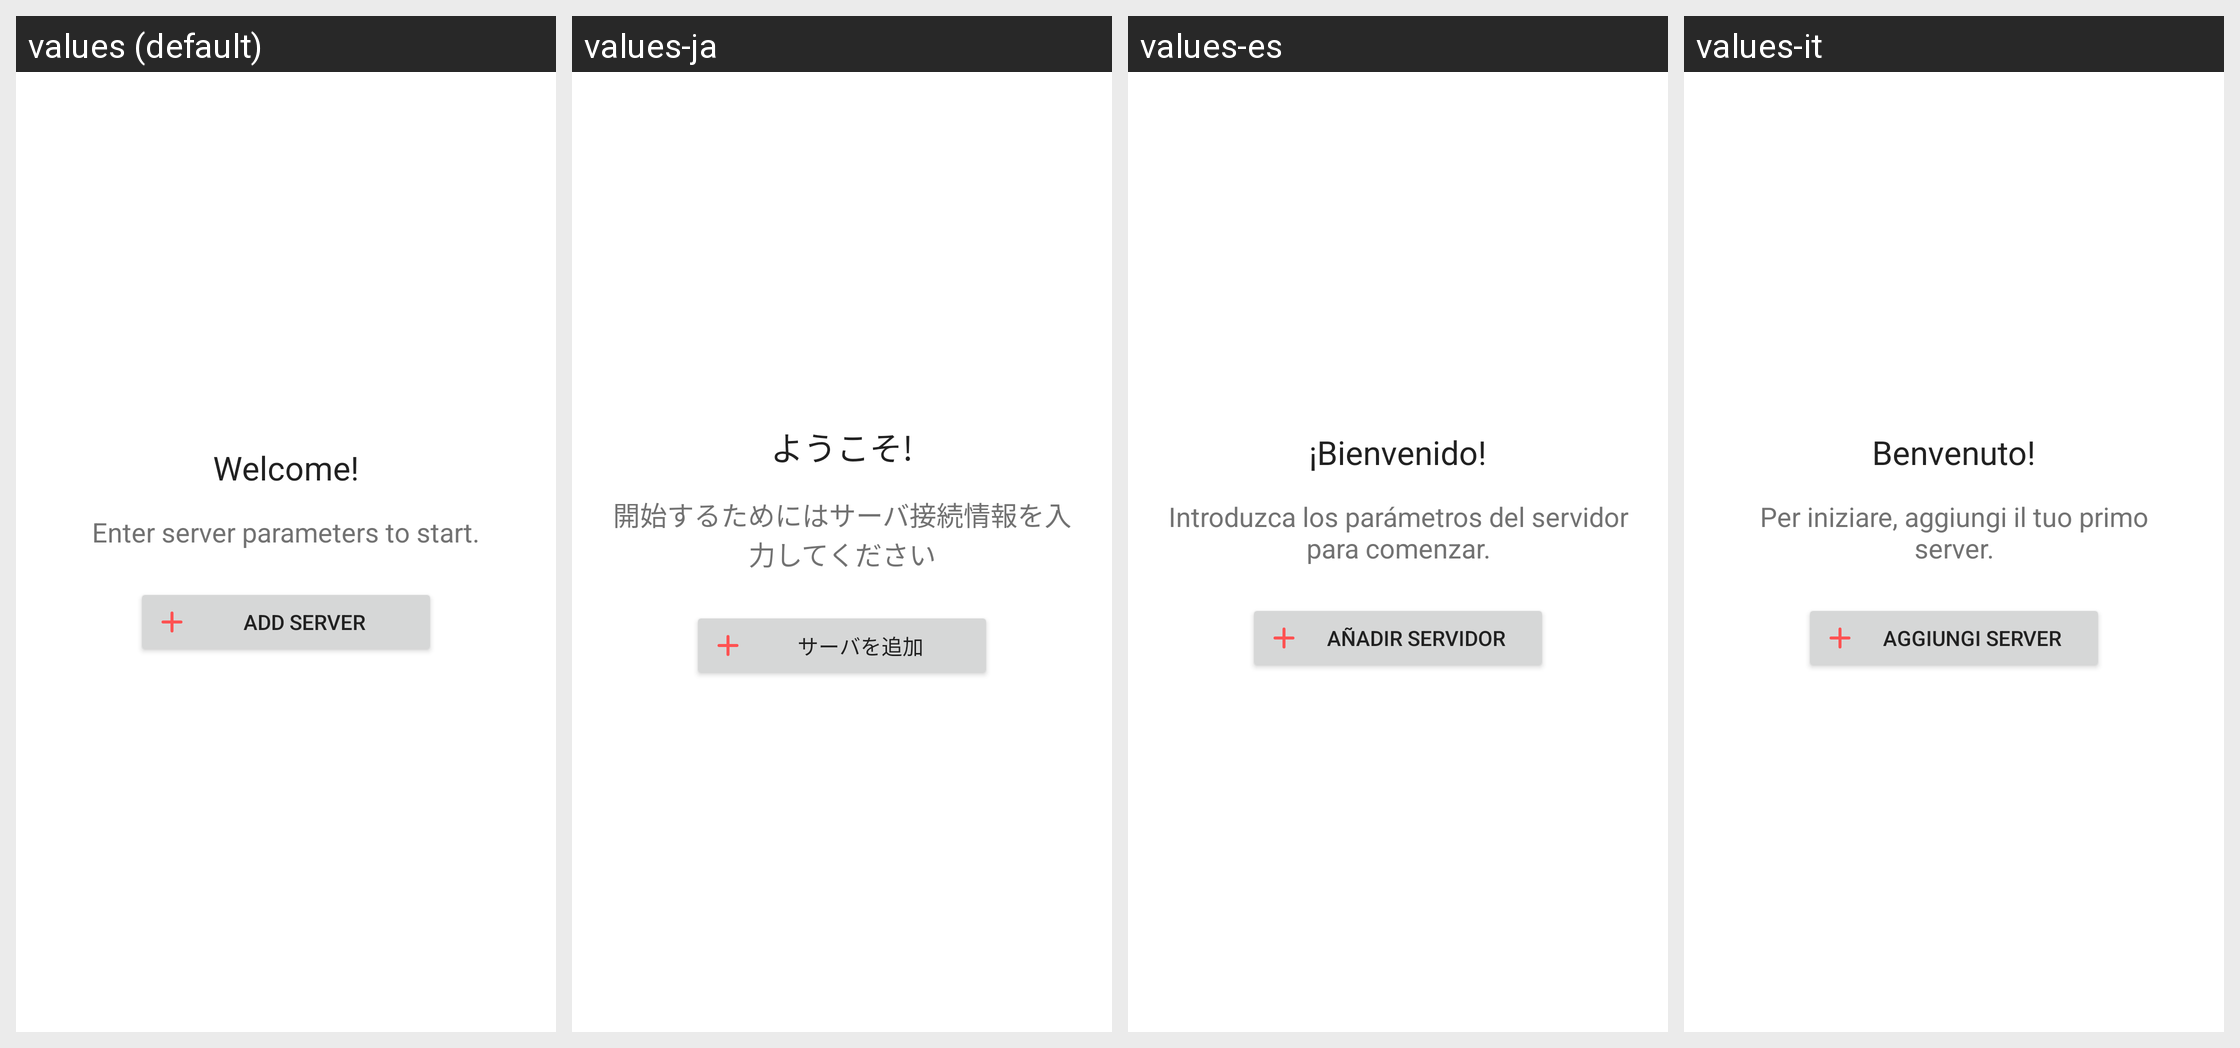

The Android screen above is rendered under several locales of the same app. Produce the string resources it draws, with the default and per-locale values.
Android screen res/layout/empty_server_layout.xml rendered under 4 locales, left to right: values (default), values-ja, values-es, values-it. Device: Nexus 5 (rendered at 1080×1920; each locale shown at half size, 540×960, under a caption strip naming it); theme AppTheme.
Other locales in the repository, not shown: values-fr, values-hu, values-ko, values-ru, values-sr, values-zh.
Strings drawn on this screen, with the default value and each locale's value (text and hints the layout hard-codes, and strings that could not be matched under every locale, appear in the picture but are not listed):

welcome
  values: Welcome!
  values-ja: ようこそ!
  values-es: ¡Bienvenido!
  values-it: Benvenuto!

enter_server_parameters
  values: Enter server parameters to start.
  values-ja: 開始するためにはサーバ接続情報を入力してください
  values-es: Introduzca los parámetros del servidor para comenzar.
  values-it: Per iniziare, aggiungi il tuo primo server.

add_server
  values: Add Server
  values-ja: サーバを追加
  values-es: Añadir servidor
  values-it: Aggiungi Server
